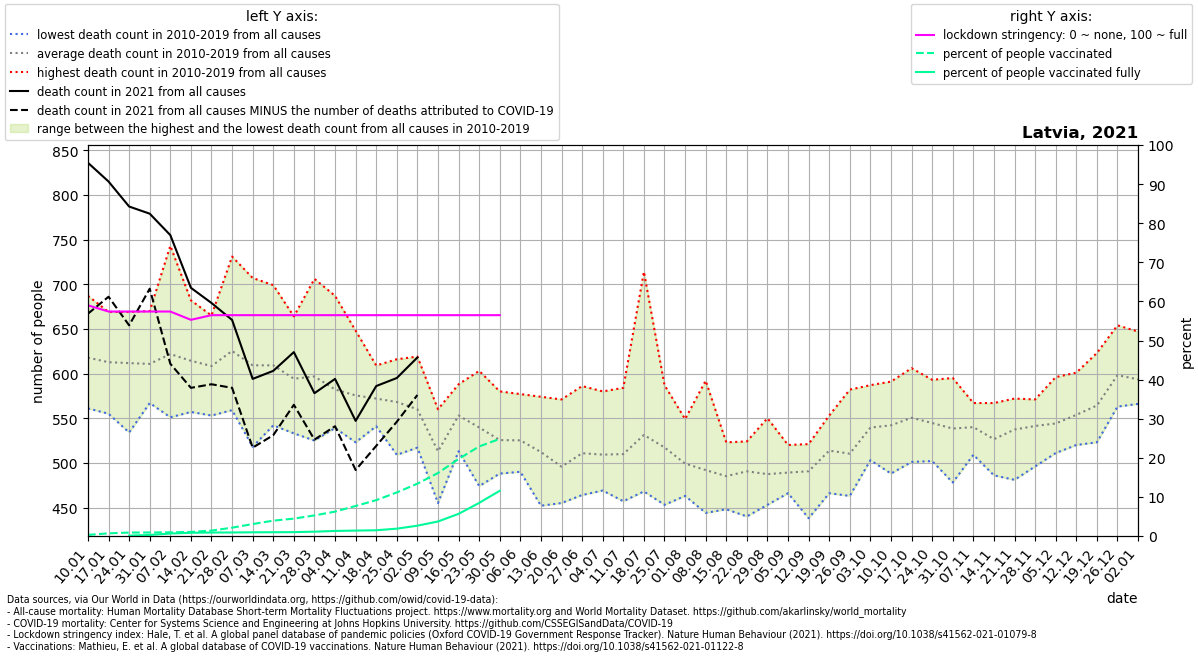

Source data for this figure (header and first rows):
location, date, time, time_unit, deaths_2010_all_ages, deaths_2011_all_ages, deaths_2012_all_ages, deaths_2013_all_ages, deaths_2014_all_ages, deaths_2015_all_ages, deaths_2016_all_ages, deaths_2017_all_ages, deaths_2018_all_ages, deaths_2019_all_ages, deaths_2020_all_ages, deaths_2021_all_ages, new_deaths, stringency_index, people_vaccinated, people_fully_vaccinated, population, people_vaccinated_percent, people_fully_vaccinated_percent, deaths_min
Latvia, 2021-01-10, 1, weekly, 649.0, 630.0, 591.0, 687.0, 561.0, 617.0, 684.0, 606.0, 567.0, 586.0, 573.0, 836.0, 169.0, 59, 5262, , 1886202, 0.279, , 561.0
Latvia, 2021-01-17, 2, weekly, 635.0, 646.0, 580.0, 576.0, 593.0, 608.0, 649.0, 616.0, 555.0, 669.0, 583.0, 815.0, 129.0, 57.41, 12877, , 1886202, 0.6827, , 555.0
Latvia, 2021-01-24, 3, weekly, 658.0, 618.0, 546.0, 607.0, 534.0, 622.0, 634.0, 631.0, 598.0, 669.0, 526.0, 787.0, 133.0, 57.41, 16593, 1819, 1886202, 0.8797, 0.09644, 534.0
Latvia, 2021-01-31, 4, weekly, 663.0, 577.0, 588.0, 638.0, 569.0, 618.0, 670.0, 567.0, 606.0, 612.0, 547.0, 779.0, 84.0, 57.41, 17070, 5006, 1886202, 0.905, 0.2654, 567.0
Latvia, 2021-02-07, 5, weekly, 653.0, 569.0, 634.0, 743.0, 591.0, 624.0, 551.0, 630.0, 587.0, 636.0, 544.0, 755.0, 144.0, 57.41, 17599, 11889, 1886202, 0.933, 0.6303, 551.0
Latvia, 2021-02-14, 6, weekly, 648.0, 619.0, 678.0, 682.0, 576.0, 573.0, 557.0, 623.0, 568.0, 619.0, 527.0, 696.0, 112.0, 55.29, 19734, 15492, 1886202, 1.046, 0.8213, 557.0
Latvia, 2021-02-21, 7, weekly, 621.0, 598.0, 665.0, 618.0, 553.0, 623.0, 581.0, 637.0, 589.0, 599.0, 541.0, 679.0, 91.0, 56.48, 26075, 16719, 1886202, 1.382, 0.8864, 553.0
Latvia, 2021-02-28, 8, weekly, 593.0, 637.0, 731.0, 610.0, 559.0, 596.0, 565.0, 695.0, 671.0, 596.0, 536.0, 660.0, 76.0, 56.48, 40213, 16996, 1886202, 2.132, 0.9011, 559.0
Latvia, 2021-03-07, 9, weekly, 518.0, 620.0, 634.0, 598.0, 576.0, 607.0, 608.0, 652.0, 707.0, 572.0, 519.0, 594.0, 77.0, 56.48, 57528, 17836, 1886202, 3.05, 0.9456, 518.0
Latvia, 2021-03-14, 10, weekly, 607.0, 607.0, 615.0, 619.0, 542.0, 605.0, 582.0, 641.0, 699.0, 575.0, 496.0, 603.0, 72.0, 56.48, 74053, 18158, 1886202, 3.926, 0.9627, 542.0
Latvia, 2021-03-21, 11, weekly, 605.0, 596.0, 589.0, 625.0, 559.0, 600.0, 604.0, 567.0, 664.0, 533.0, 542.0, 624.0, 59.0, 56.48, 83841, 18695, 1886202, 4.445, 0.9912, 533.0
Latvia, 2021-03-28, 12, weekly, 599.0, 525.0, 584.0, 649.0, 591.0, 565.0, 577.0, 614.0, 706.0, 557.0, 542.0, 578.0, 52.0, 56.48, 99248, 20847, 1886202, 5.262, 1.105, 525.0
Latvia, 2021-04-04, 13, weekly, 566.0, 558.0, 554.0, 625.0, 539.0, 555.0, 606.0, 570.0, 687.0, 562.0, 527.0, 594.0, 53.0, 56.48, 117633, 24331, 1886202, 6.236, 1.29, 539.0
Latvia, 2021-04-11, 14, weekly, 560.0, 579.0, 591.0, 589.0, 523.0, 565.0, 575.0, 602.0, 648.0, 523.0, 567.0, 547.0, 55.0, 56.48, 144724, 26165, 1886202, 7.673, 1.387, 523.0
Latvia, 2021-04-18, 15, weekly, 561.0, 559.0, 609.0, 573.0, 541.0, 600.0, 566.0, 553.0, 606.0, 552.0, 564.0, 586.0, 67.0, 56.48, 172983, 27662, 1886202, 9.171, 1.467, 541.0
Latvia, 2021-04-25, 16, weekly, 616.0, 569.0, 593.0, 570.0, 574.0, 570.0, 544.0, 554.0, 582.0, 509.0, 510.0, 595.0, 49.0, 56.48, 210172, 35396, 1886202, 11.14, 1.877, 509.0
Latvia, 2021-05-02, 17, weekly, 619.0, 586.0, 518.0, 586.0, 559.0, 580.0, 537.0, 534.0, 517.0, 564.0, 543.0, 618.0, 42.0, 56.48, 252453, 49793, 1886202, 13.38, 2.64, 517.0
Latvia, 2021-05-09, 18, weekly, 492.0, 526.0, 539.0, 500.0, 519.0, 516.0, 520.0, 560.0, 502.0, 455.0, 517.0, , 68.0, 56.48, 303772, 70013, 1886202, 16.1, 3.712, 455.0
Latvia, 2021-05-16, 19, weekly, 588.0, 577.0, 539.0, 536.0, 584.0, 513.0, 545.0, 549.0, 554.0, 545.0, 453.0, , 54.0, 56.48, 371482, 106831, 1886202, 19.69, 5.664, 513.0
Latvia, 2021-05-23, 20, weekly, 595.0, 515.0, 474.0, 555.0, 603.0, 547.0, 537.0, 543.0, 526.0, 501.0, 582.0, , 60.0, 56.48, 431970, 159668, 1886202, 22.9, 8.465, 474.0
Latvia, 2021-05-30, 21, weekly, 500.0, 541.0, 526.0, 498.0, 580.0, 535.0, 527.0, 488.0, 527.0, 533.0, 532.0, , 33.0, 56.48, 468625, 218187, 1886202, 24.84, 11.57, 488.0
Latvia, 2021-06-06, 22, weekly, 577.0, 550.0, 503.0, 490.0, 502.0, 535.0, 558.0, 510.0, 537.0, 490.0, 496.0, , , , , , , , , 490.0
Latvia, 2021-06-13, 23, weekly, 517.0, 574.0, 546.0, 505.0, 465.0, 521.0, 492.0, 551.0, 452.0, 498.0, 499.0, , , , , , , , , 452.0
Latvia, 2021-06-20, 24, weekly, 571.0, 488.0, 507.0, 482.0, 506.0, 459.0, 503.0, 498.0, 455.0, 488.0, 516.0, , , , , , , , , 455.0
Latvia, 2021-06-27, 25, weekly, 527.0, 476.0, 510.0, 485.0, 464.0, 549.0, 586.0, 515.0, 491.0, 505.0, 514.0, , , , , , , , , 464.0
Latvia, 2021-07-04, 26, weekly, 580.0, 505.0, 504.0, 477.0, 528.0, 523.0, 527.0, 484.0, 495.0, 469.0, 557.0, , , , , , , , , 469.0
Latvia, 2021-07-11, 27, weekly, 582.0, 514.0, 542.0, 492.0, 488.0, 584.0, 464.0, 457.0, 492.0, 483.0, 513.0, , , , , , , , , 457.0
Latvia, 2021-07-18, 28, weekly, 714.0, 522.0, 468.0, 495.0, 576.0, 487.0, 490.0, 533.0, 534.0, 493.0, 467.0, , , , , , , , , 468.0
Latvia, 2021-07-25, 29, weekly, 564.0, 492.0, 465.0, 453.0, 546.0, 525.0, 490.0, 516.0, 587.0, 535.0, 522.0, , , , , , , , , 453.0
Latvia, 2021-08-01, 30, weekly, 512.0, 463.0, 509.0, 475.0, 549.0, 508.0, 474.0, 482.0, 528.0, 492.0, 490.0, , , , , , , , , 463.0
Latvia, 2021-08-08, 31, weekly, 492.0, 475.0, 444.0, 494.0, 539.0, 494.0, 465.0, 468.0, 592.0, 456.0, 484.0, , , , , , , , , 444.0
Latvia, 2021-08-15, 32, weekly, 492.0, 450.0, 492.0, 513.0, 515.0, 523.0, 474.0, 460.0, 484.0, 448.0, 497.0, , , , , , , , , 448.0
Latvia, 2021-08-22, 33, weekly, 516.0, 490.0, 502.0, 450.0, 478.0, 520.0, 524.0, 501.0, 440.0, 484.0, 520.0, , , , , , , , , 440.0
Latvia, 2021-08-29, 34, weekly, 485.0, 497.0, 467.0, 464.0, 479.0, 520.0, 550.0, 476.0, 483.0, 453.0, 524.0, , , , , , , , , 453.0
Latvia, 2021-09-05, 35, weekly, 520.0, 466.0, 491.0, 495.0, 516.0, 470.0, 466.0, 508.0, 486.0, 473.0, 472.0, , , , , , , , , 466.0
Latvia, 2021-09-12, 36, weekly, 513.0, 514.0, 499.0, 496.0, 504.0, 438.0, 494.0, 471.0, 521.0, 456.0, 476.0, , , , , , , , , 438.0
Latvia, 2021-09-19, 37, weekly, 553.0, 514.0, 488.0, 530.0, 537.0, 478.0, 514.0, 552.0, 466.0, 505.0, 479.0, , , , , , , , , 466.0
Latvia, 2021-09-26, 38, weekly, 582.0, 502.0, 515.0, 506.0, 473.0, 505.0, 509.0, 535.0, 513.0, 463.0, 486.0, , , , , , , , , 463.0
Latvia, 2021-10-03, 39, weekly, 563.0, 587.0, 529.0, 527.0, 540.0, 528.0, 522.0, 534.0, 503.0, 562.0, 530.0, , , , , , , , , 503.0
Latvia, 2021-10-10, 40, weekly, 591.0, 528.0, 523.0, 564.0, 528.0, 488.0, 550.0, 569.0, 545.0, 534.0, 532.0, , , , , , , , , 488.0
Latvia, 2021-10-17, 41, weekly, 606.0, 572.0, 588.0, 560.0, 567.0, 514.0, 537.0, 528.0, 501.0, 532.0, 506.0, , , , , , , , , 501.0
Latvia, 2021-10-24, 42, weekly, 546.0, 557.0, 553.0, 537.0, 567.0, 555.0, 593.0, 525.0, 502.0, 511.0, 551.0, , , , , , , , , 502.0
Latvia, 2021-10-31, 43, weekly, 595.0, 531.0, 543.0, 549.0, 557.0, 572.0, 478.0, 534.0, 514.0, 511.0, 570.0, , , , , , , , , 478.0
Latvia, 2021-11-07, 44, weekly, 538.0, 524.0, 567.0, 555.0, 520.0, 550.0, 556.0, 543.0, 538.0, 509.0, 546.0, , , , , , , , , 509.0
Latvia, 2021-11-14, 45, weekly, 552.0, 527.0, 567.0, 527.0, 533.0, 500.0, 538.0, 500.0, 535.0, 486.0, 551.0, , , , , , , , , 486.0
Latvia, 2021-11-21, 46, weekly, 558.0, 569.0, 567.0, 508.0, 531.0, 544.0, 522.0, 572.0, 521.0, 481.0, 567.0, , , , , , , , , 481.0
Latvia, 2021-11-28, 47, weekly, 532.0, 523.0, 561.0, 558.0, 554.0, 520.0, 571.0, 560.0, 496.0, 538.0, 597.0, , , , , , , , , 496.0
Latvia, 2021-12-05, 48, weekly, 596.0, 512.0, 558.0, 511.0, 577.0, 518.0, 534.0, 555.0, 532.0, 548.0, 610.0, , , , , , , , , 511.0
Latvia, 2021-12-12, 49, weekly, 575.0, 556.0, 546.0, 520.0, 601.0, 537.0, 534.0, 552.0, 572.0, 544.0, 660.0, , , , , , , , , 520.0
Latvia, 2021-12-19, 50, weekly, 566.0, 570.0, 605.0, 531.0, 623.0, 523.0, 528.0, 578.0, 560.0, 558.0, 705.0, , , , , , , , , 523.0
Latvia, 2021-12-26, 51, weekly, 654.0, 579.0, 641.0, 575.0, 586.0, 567.0, 610.0, 594.0, 613.0, 563.0, 723.0, , , , , , , , , 563.0
Latvia, 2022-01-02, 52, weekly, 605.0, 569.0, 647.0, 590.0, 604.0, 597.0, 571.0, 566.0, 589.0, 597.0, 815.0, , , , , , , , , 566.0
